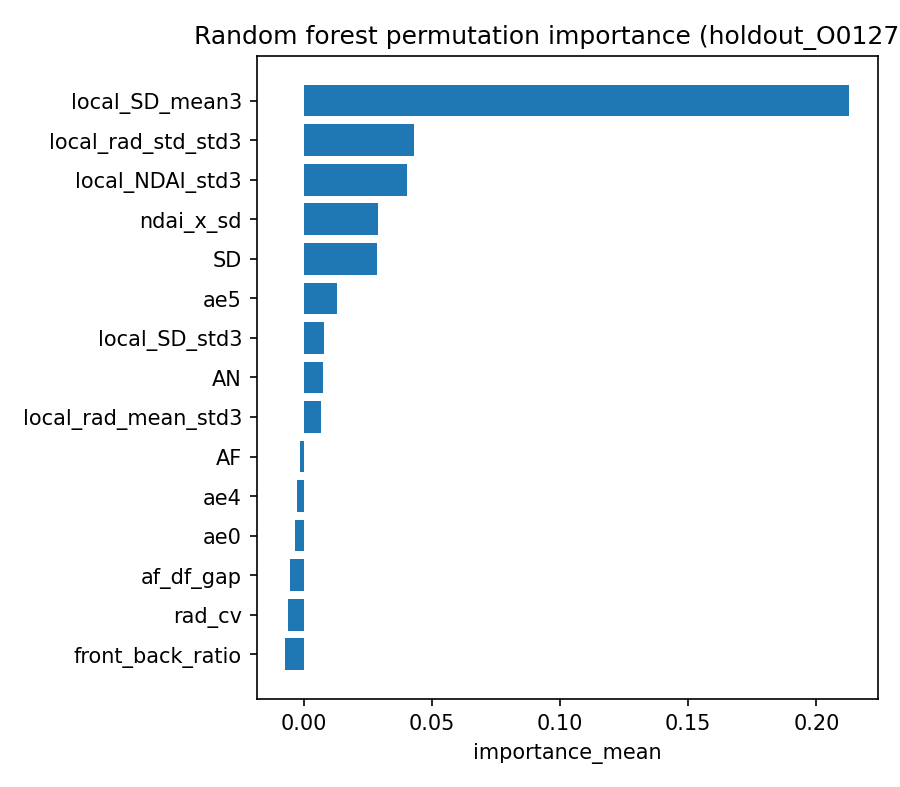

The file beside this chart, header and first rows:
feature, importance_mean, importance_std
local_SD_mean3, 0.2128, 0.001177
local_rad_std_std3, 0.04311, 0.001004
local_NDAI_std3, 0.04023, 0.0005496
ndai_x_sd, 0.02906, 0.0003421
SD, 0.02857, 0.000293
ae5, 0.01304, 0.0002872
local_SD_std3, 0.007974, 0.0001841
AN, 0.00762, 0.0001349
local_rad_mean_std3, 0.006793, 0.0002079
AF, -0.001397, 0.000239
ae4, -0.002691, 0.0002553
ae0, -0.003262, 0.0004118
af_df_gap, -0.005294, 0.0005056
rad_cv, -0.006299, 0.0001851
front_back_ratio, -0.007383, 0.0001889
NDAI, -0.008717, 7.698825351210926e-05
BF, -0.01352, 0.0004942
rad_range, -0.03714, 0.000955
